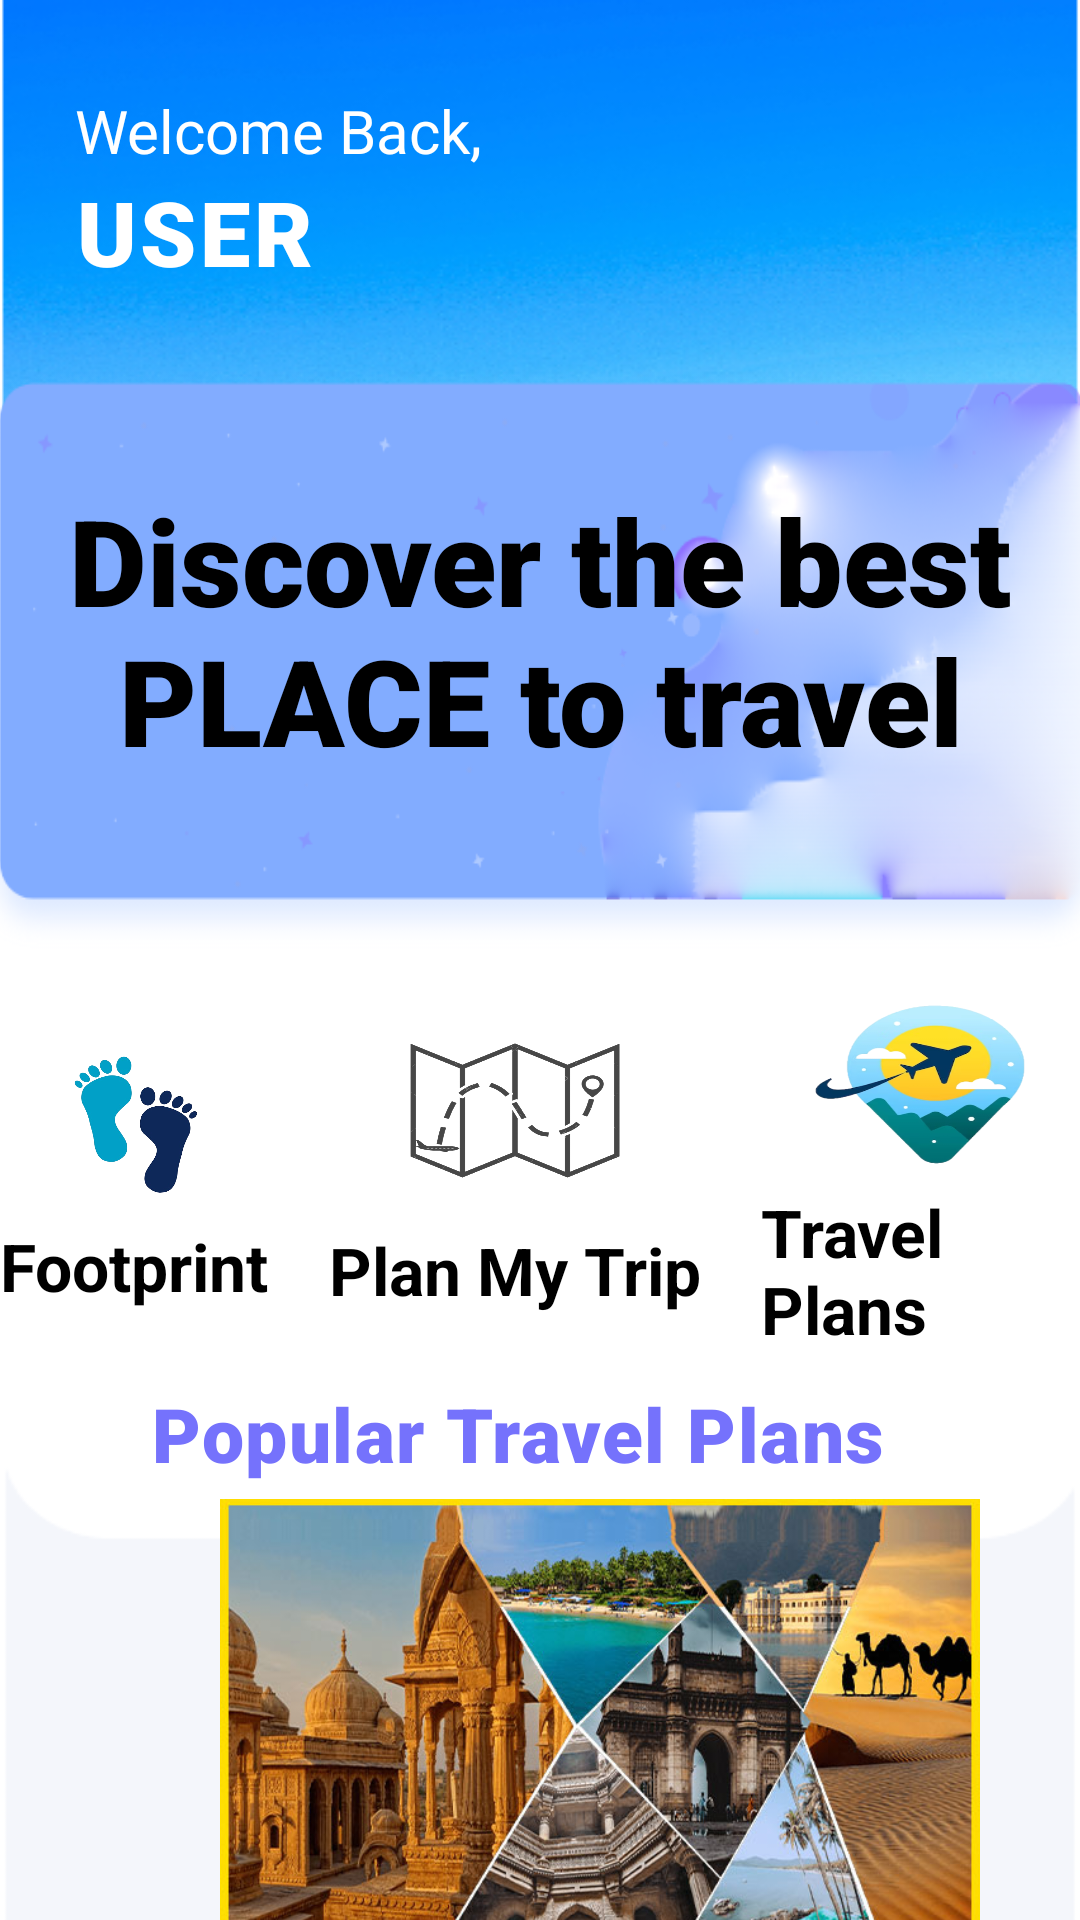

Write the Android layout XML for this screen, with the resource values it uses.
<!-- AndroidManifest.xml: application theme Theme.TravelPlanner -->
<!-- res/layout/activity_home_page.xml -->
<?xml version="1.0" encoding="utf-8"?>
<LinearLayout xmlns:android="http://schemas.android.com/apk/res/android"
    xmlns:app="http://schemas.android.com/apk/res-auto"
    xmlns:tools="http://schemas.android.com/tools"
    android:layout_width="match_parent"
    android:layout_height="match_parent"
    tools:context=".HomePage"
    android:orientation="vertical"
    android:background="@drawable/img_4">

    <RelativeLayout
        android:layout_width="match_parent"
        android:layout_height="wrap_content"
        android:paddingTop="30dp"
        android:paddingLeft="25dp"
        android:paddingRight="25dp">

        <TextView
            android:id="@+id/i1"
            android:layout_width="wrap_content"
            android:layout_height="wrap_content"
            android:text="Welcome Back,"
            android:textSize="20dp"
            android:textColor="#FFFFFF"/>

        <TextView
            android:layout_width="wrap_content"
            android:layout_height="wrap_content"
            android:text="USER"
            android:textSize="30dp"
            android:textColor="#FFFFFF"
            android:fontFamily="sans-serif-black"
            android:letterSpacing="0.04"
            android:layout_below="@id/i1"/>

        <ImageView
            android:layout_width="70dp"
            android:layout_height="70dp"
            android:src="@drawable/profile_img"
            android:layout_alignParentRight="true"/>

    </RelativeLayout>

    <LinearLayout
        android:layout_width="385dp"
        android:layout_height="200dp"
        android:orientation="vertical"
        android:background="@drawable/img_6"
        android:layout_gravity="center"
        android:layout_marginTop="20dp">

        <TextView
            android:layout_width="wrap_content"
            android:layout_height="wrap_content"
            android:layout_marginTop="40dp"
            android:fontFamily="sans-serif-black"
            android:layout_gravity="center"
            android:gravity="center"
            android:text="Discover the best
                         PLACE to travel"
            android:textColor="#000000"
            android:textSize="40dp" />



    </LinearLayout>

    <LinearLayout
        android:layout_width="match_parent"
        android:layout_height="wrap_content"
        android:orientation="horizontal"
        android:layout_marginTop="15dp"
        android:gravity="center">

        <LinearLayout

            android:layout_width="wrap_content"
            android:layout_height="wrap_content"
            android:orientation="vertical"
            android:layout_gravity="center"
            android:gravity="center">

            <ImageButton
                android:id="@+id/btn8"
                android:background="@drawable/footimg"
                android:layout_width="50dp"
                android:layout_height="50dp"/>

            <TextView
                android:layout_width="wrap_content"
                android:layout_height="wrap_content"
                android:text="Footprint"
                android:textSize="22dp"
                android:textColor="#000000"
                android:textStyle="bold"
                android:layout_marginTop="8dp"/>

        </LinearLayout>

        <LinearLayout
            android:layout_width="wrap_content"
            android:layout_height="wrap_content"
            android:orientation="vertical"
            android:layout_gravity="center"
            android:gravity="center"
            android:layout_marginLeft="20dp">

            <ImageButton
                android:id="@+id/btn9"
                android:layout_width="70dp"
                android:layout_height="45dp"
                android:background="@drawable/img_10" />
            <TextView
                android:layout_width="wrap_content"
                android:layout_height="wrap_content"
                android:text="Plan My Trip"
                android:textSize="22dp"
                android:textColor="#000000"
                android:textStyle="bold"
                android:layout_marginTop="16dp"/>

        </LinearLayout>

        <LinearLayout
            android:layout_width="wrap_content"
            android:layout_height="wrap_content"
            android:orientation="vertical"
            android:layout_gravity="center"
            android:gravity="center"
            android:layout_marginLeft="20dp">

            <ImageButton
                android:id="@+id/btn10"
                android:background="@drawable/img_11"
                android:layout_width="70dp"
                android:layout_height="53dp"/>

            <TextView
                android:layout_width="wrap_content"
                android:layout_height="wrap_content"
                android:text="Travel Plans"
                android:textSize="22dp"
                android:textColor="#000000"
                android:textStyle="bold"
                android:layout_marginTop="8dp"/>

        </LinearLayout>

    </LinearLayout>

    <LinearLayout
        android:layout_width="match_parent"
        android:layout_height="wrap_content"
        android:orientation="horizontal"
        android:layout_marginTop="10dp">

        <Button
            android:id="@+id/btn11"
            android:background="?android:attr/selectableItemBackground"
            android:layout_width="wrap_content"
            android:layout_height="wrap_content"
            android:text="Popular Travel Plans"
            android:textSize="25dp"
            android:textStyle="bold"
            android:layout_gravity="center"
            android:gravity="center"
            android:layout_marginLeft="50dp"
            android:fontFamily="sans-serif-black"
            android:textColor="#7572FC"
            android:letterSpacing="0.02"/>

    </LinearLayout>

    <ImageButton
        android:id="@+id/btn12"
        android:layout_width="360dp"
        android:layout_height="150dp"
        android:layout_marginLeft="20dp"
        android:layout_marginTop="5dp"
        android:src="@drawable/img_16" />

    <androidx.cardview.widget.CardView
        android:layout_width="match_parent"
        android:layout_height="85dp"
        app:cardElevation="20dp"
        android:layout_marginBottom="10dp">

        <LinearLayout
            android:layout_width="match_parent"
            android:layout_height="match_parent"
            android:orientation="horizontal"
            android:layout_marginTop="10dp"
            android:paddingLeft="8dp">

            <ImageButton
                android:id="@+id/btn13"
                android:layout_width="50dp"
                android:layout_height="50dp"
                android:layout_gravity="center_vertical"
                android:layout_marginLeft="30dp"
                android:background="@drawable/homeimg"/>

            <ImageView
                android:id="@+id/btn14"
                android:layout_width="55dp"
                android:layout_height="55dp"
                android:layout_gravity="center_vertical"
                android:layout_marginLeft="90dp"
                android:background="@drawable/logo"/>

            <ImageButton
                android:id="@+id/btn15"
                android:layout_width="60dp"
                android:layout_height="60dp"
                android:layout_gravity="center_vertical"
                android:layout_marginStart="90dp"
                android:layout_marginLeft="50dp"
                android:background="@drawable/settingimg"/>

        </LinearLayout>

    </androidx.cardview.widget.CardView>

</LinearLayout>
<!-- resources referenced by this layout -->
<resources>
  <!-- drawable footimg: png bitmap (drawable, 89941 bytes) -->
  <!-- drawable homeimg: png bitmap (drawable, 36887 bytes) -->
  <!-- drawable img_10: png bitmap (drawable, 209654 bytes) -->
  <!-- drawable img_11: png bitmap (drawable, 85555 bytes) -->
  <!-- drawable img_16: png bitmap (drawable, 560782 bytes) -->
  <!-- drawable img_4: png bitmap (drawable, 96114 bytes) -->
  <!-- drawable img_6: png bitmap (drawable, 70226 bytes) -->
  <!-- drawable logo: png bitmap (drawable, 108483 bytes) -->
  <!-- drawable settingimg: png bitmap (drawable, 50671 bytes) -->
  <style name="Theme.TravelPlanner" parent="Base.Theme.TravelPlanner">
          
          <item name="android:navigationBarColor">@android:color/transparent</item>
          <item name="android:statusBarColor">@android:color/transparent</item>
          <item name="android:windowLightStatusBar">?attr/isLightTheme</item>
      </style>
</resources>
